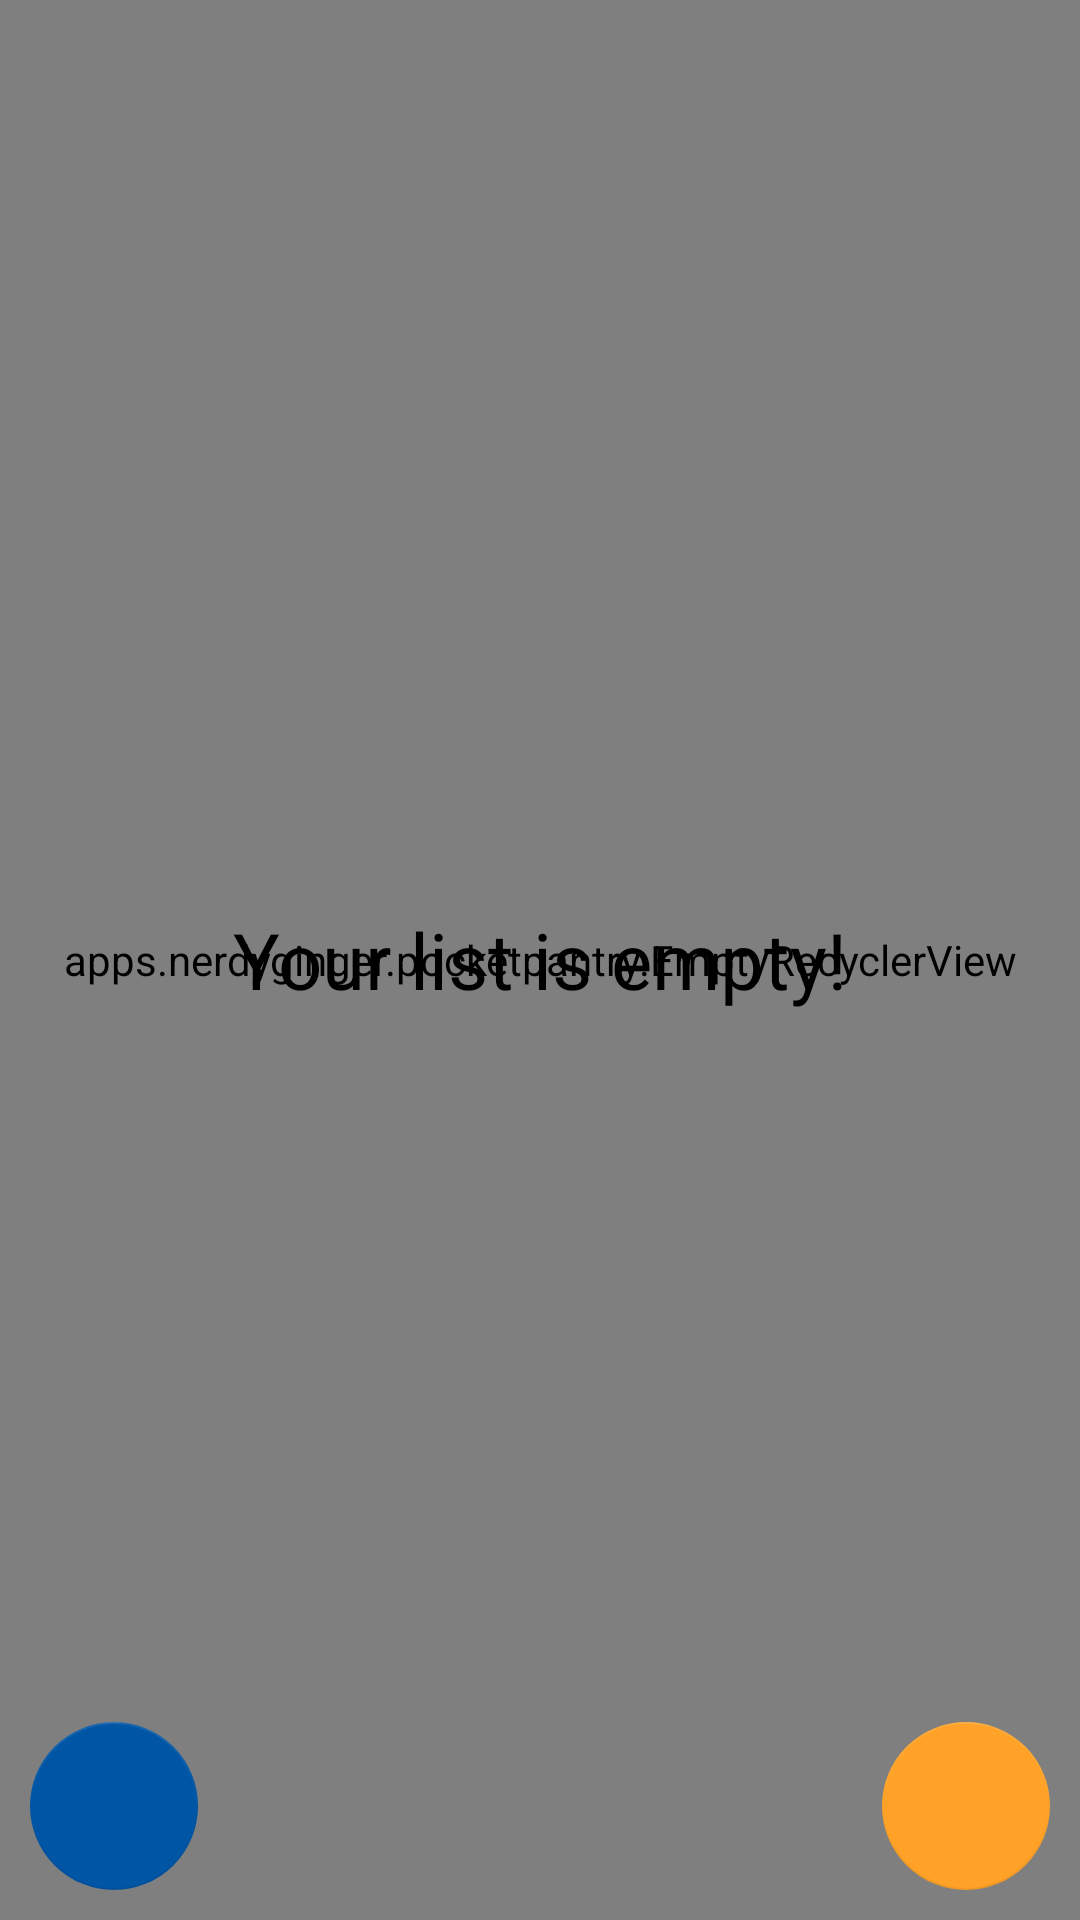

The Android layout XML behind this screen, and the referenced resources:
<!-- AndroidManifest.xml: application theme AppTheme -->
<!-- res/layout/fragment_lists.xml -->
<?xml version="1.0" encoding="utf-8"?>
<androidx.coordinatorlayout.widget.CoordinatorLayout
    xmlns:android="http://schemas.android.com/apk/res/android"
    xmlns:tools="http://schemas.android.com/tools"
    android:layout_width="match_parent"
    android:layout_height="match_parent"
    xmlns:app="http://schemas.android.com/apk/res-auto"
    tools:context=".ListsFragment">


    
    <apps.nerdyginger.pocketpantry.EmptyRecyclerView
        android:id="@+id/listRecycler"
        android:layout_width="match_parent"
        android:layout_height="match_parent"
        android:background="@color/backgroundTintColor"
        />

    <TextView
        android:id="@+id/listEmptyMessage"
        android:layout_width="wrap_content"
        android:layout_height="wrap_content"
        android:layout_gravity="center"
        android:textSize="26sp"
        android:text="Your list is empty!"
        />

    
    <com.google.android.material.floatingactionbutton.FloatingActionButton
        android:id="@+id/listFloatingActionSortBtn"
        android:layout_width="wrap_content"
        android:layout_height="wrap_content"
        android:layout_margin="10dp"
        android:layout_gravity="bottom|start"
        android:src="@drawable/ic_swap_vertical"
        android:elevation="0dp"
        app:elevation="0dp"
        app:backgroundTint="@color/colorPrimaryDark"
        />

    
    <com.google.android.material.floatingactionbutton.FloatingActionButton
        android:id="@+id/listFloatingActionAddBtn"
        android:layout_width="wrap_content"
        android:layout_height="wrap_content"
        android:layout_margin="10dp"
        android:layout_gravity="bottom|end"
        android:src="@drawable/plus96px"
        android:elevation="0dp"
        app:elevation="0dp"
        app:backgroundTint="@color/colorAccent"
        />

</androidx.coordinatorlayout.widget.CoordinatorLayout>
<!-- resources referenced by this layout -->
<resources>
  <color name="backgroundTintColor">#15646464</color>
  <color name="colorAccent">#FFA227</color>
  <color name="colorPrimaryDark">#0055a5</color>
  <style name="AppTheme" parent="Theme.MaterialComponents.Light.NoActionBar.Bridge">
          
          <item name="colorPrimary">@color/colorPrimary</item>
          <item name="colorPrimaryDark">@color/colorPrimaryDark</item>
          <item name="colorAccent">@color/colorAccent</item>
          <item name="editTextColor">@color/editTextColor</item>
          <item name="android:textColor">@color/custom_text_color</item>
      </style>
  <color name="colorPrimary">@color/chef_launcher_background</color>
  <color name="editTextColor">@android:color/primary_text_light</color>
  <color name="chef_launcher_background">#9BCBF5</color>
</resources>
